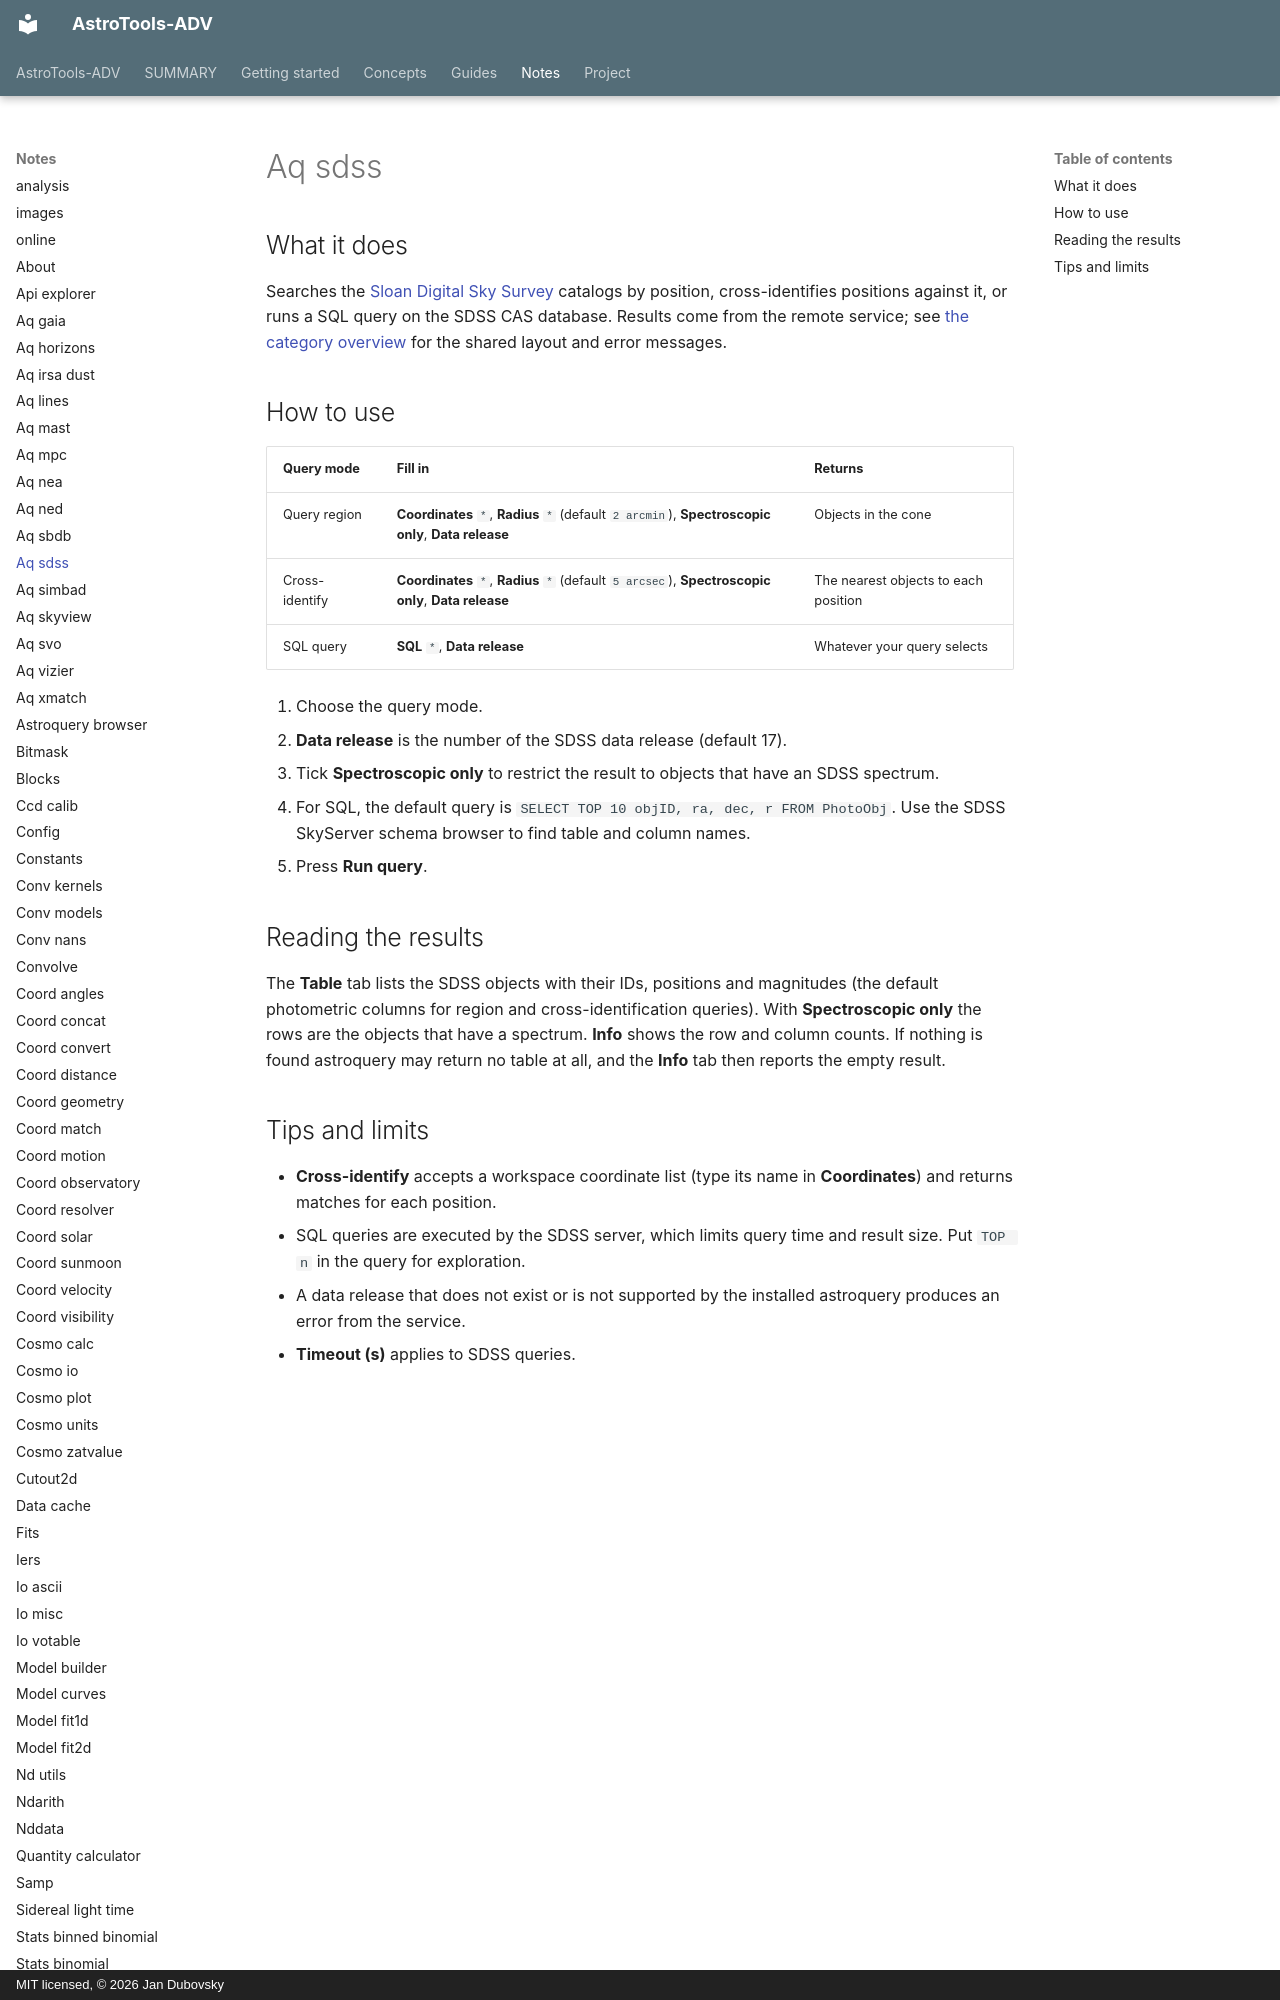

repository: jan-tdy/AstroTools-ADV · page: notes/aq_sdss/index.html · generator: mkdocs · copyright: MIT licensed, © 2026 Jan Dubovsky

## What it does

Searches the [Sloan Digital Sky Survey](https://www.sdss.org/) catalogs by position, cross-identifies positions against it, or runs a SQL query on the SDSS CAS database. Results come from the remote service; see [the category overview](index.md) for the shared layout and error messages.

## How to use

| Query mode | Fill in | Returns |
|---|---|---|
| Query region | **Coordinates** `*`, **Radius** `*` (default `2 arcmin`), **Spectroscopic only**, **Data release** | Objects in the cone |
| Cross-identify | **Coordinates** `*`, **Radius** `*` (default `5 arcsec`), **Spectroscopic only**, **Data release** | The nearest objects to each position |
| SQL query | **SQL** `*`, **Data release** | Whatever your query selects |

1. Choose the query mode.
2. **Data release** is the number of the SDSS data release (default 17).
3. Tick **Spectroscopic only** to restrict the result to objects that have an SDSS spectrum.
4. For SQL, the default query is `SELECT TOP 10 objID, ra, dec, r FROM PhotoObj`. Use the SDSS SkyServer schema browser to find table and column names.
5. Press **Run query**.
